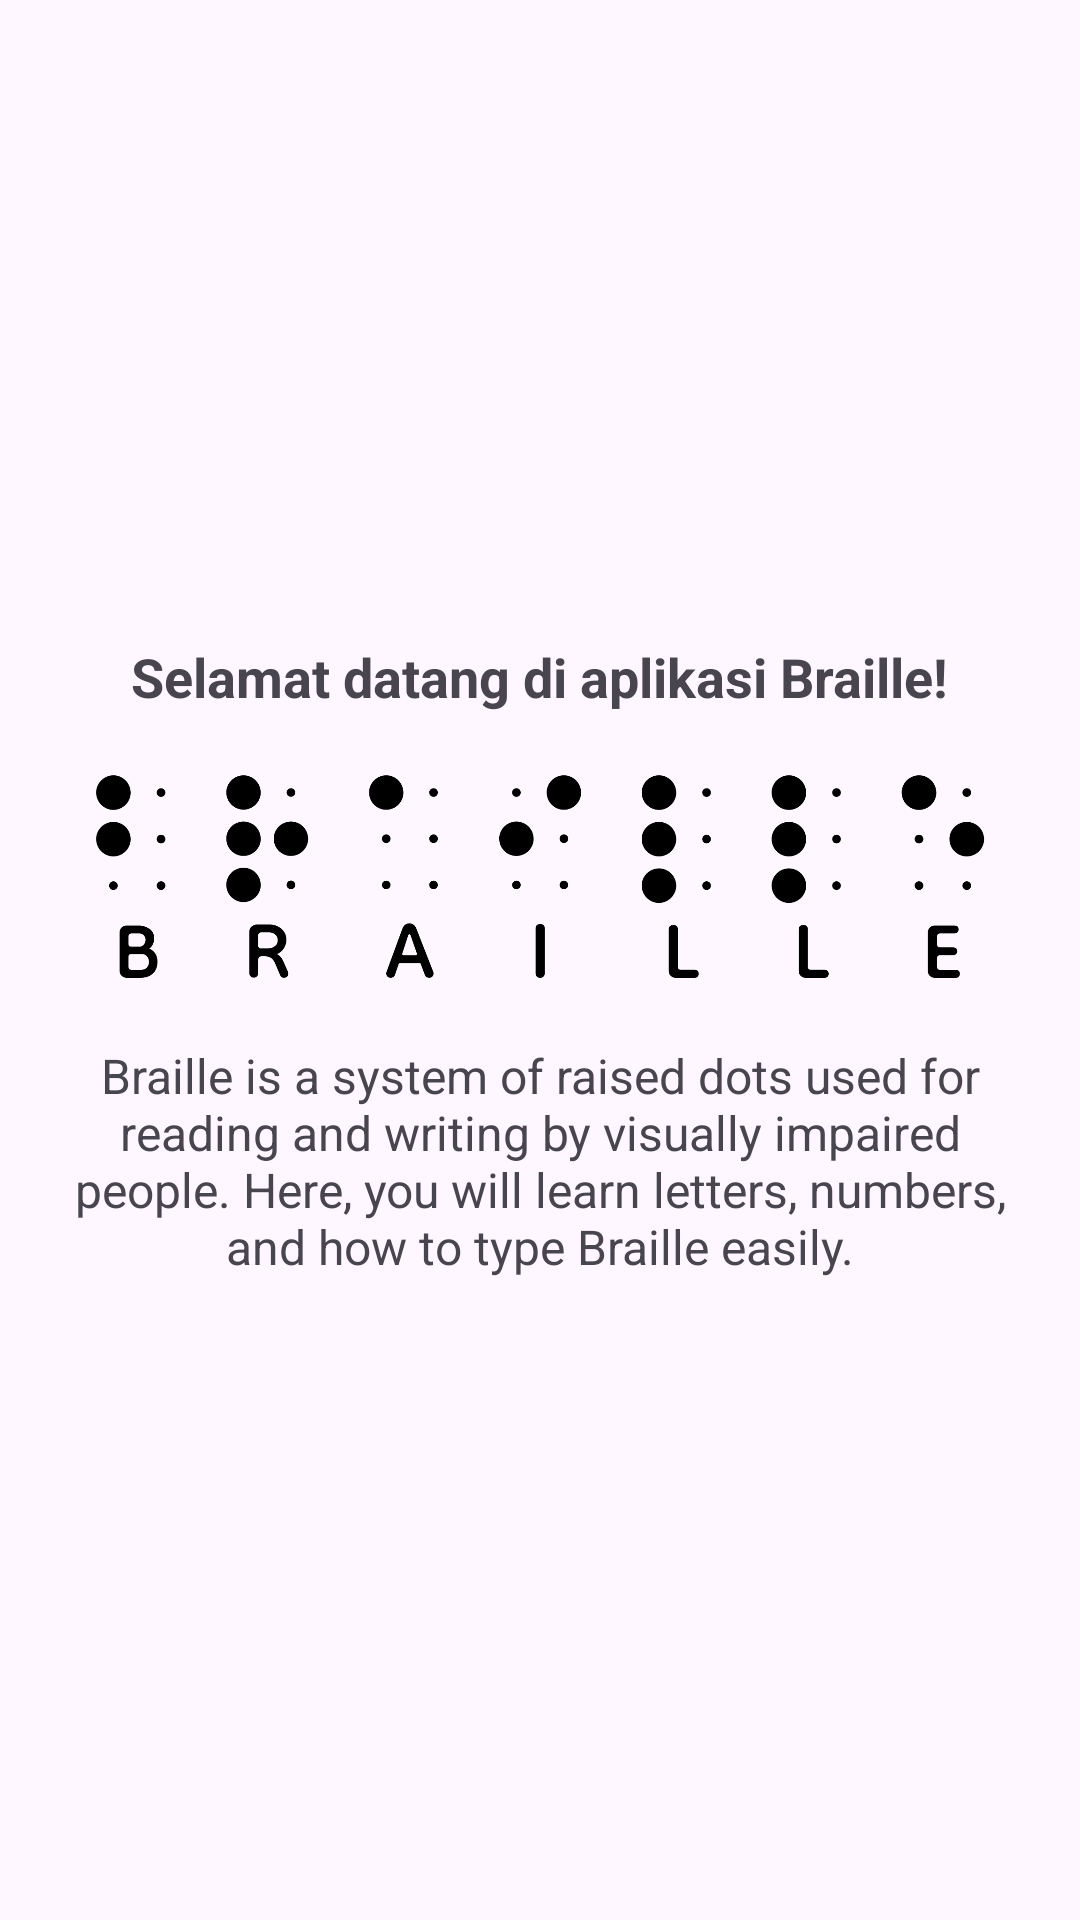

Layout XML and referenced resources for this Android screen:
<!-- AndroidManifest.xml: application theme Theme.Brailly -->
<!-- res/layout/fragment_tutorial1.xml -->
<?xml version="1.0" encoding="utf-8"?>
<FrameLayout xmlns:android="http://schemas.android.com/apk/res/android"
    xmlns:tools="http://schemas.android.com/tools"
    android:layout_width="match_parent"
    android:layout_height="match_parent"
    tools:context=".fragments.Tutorial1Fragment">

    <LinearLayout
        android:layout_width="match_parent"
        android:layout_height="match_parent"
        android:gravity="center"
        android:orientation="vertical"
        android:padding="16dp">

        <TextView
            android:layout_width="wrap_content"
            android:layout_height="wrap_content"
            android:text="Selamat datang di aplikasi Braille!"
            android:textSize="18sp"
            android:textStyle="bold" />

        <ImageView
            android:layout_width="300dp"
            android:layout_height="110dp"
            android:src="@drawable/tutorial_one" />


        <TextView
            android:layout_width="match_parent"
            android:layout_height="wrap_content"
            android:text="@string/tutorial_description"
            android:textAlignment="center"
            android:textSize="16sp" />

    </LinearLayout>


</FrameLayout>
<!-- resources referenced by this layout -->
<resources>
  <!-- drawable tutorial_one: png bitmap (drawable, 32163 bytes) -->
  <string name="tutorial_description">Braille is a system of raised dots used for reading and writing by visually impaired people. Here, you will learn letters, numbers, and how to type Braille easily.</string>
  <style name="Theme.Brailly" parent="Base.Theme.Brailly" />
  <style name="Base.Theme.Brailly" parent="Theme.Material3.DayNight.NoActionBar">
          
          
      </style>
</resources>
